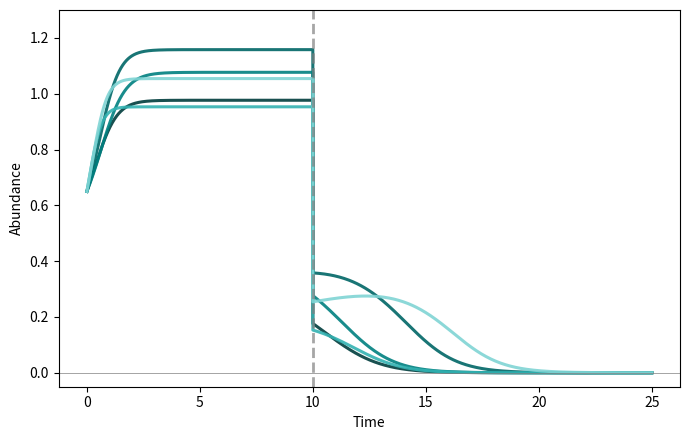

Reproduce this figure in Python.
import numpy as np
import matplotlib.pyplot as plt
from scipy.integrate import solve_ivp

np.random.seed(42)

# -----------------------------
# Parameters (5 species)
# Each r_i, K_i, A_i is drawn from Normal(mean, std=0.1)
# where mean matches the 1-D model values
# -----------------------------
n_species = 5

r = np.random.normal(loc=1.0, scale=0.1, size=n_species)
K = np.random.normal(loc=1.0, scale=0.1, size=n_species)
A = np.random.normal(loc=0.5, scale=0.1, size=n_species)

# Cooperation matrix: 1 on diagonal (self), 0.1 off-diagonal (cross-species facilitation)
C = np.full((n_species, n_species), 0.1)
np.fill_diagonal(C, 1.0)

print("Parameters:")
for i in range(n_species):
    print(f"  Species {i+1}: r={r[i]:.3f}, K={K[i]:.3f}, A={A[i]:.3f}")

# -----------------------------
# Coupled model
# dN_i/dt = r_i * N_i * (1 - N_i/K_i) * ((sum_jC_ijN_j)/A_i - 1)
# The Allee term uses the weighted abundance across all species,
# capturing positive (facilitation) coupling: each species benefits
# from the collective presence of all others through the matrix C.
# -----------------------------
def coupled_allee(t, N):
    N = np.maximum(N, 0)              # guard against tiny negatives
    weighted = C @ N                  # weighted_i = sum_j C_ij * N_j
    dN = r * N * (1 - N / K) * (weighted / A - 1)
    return dN

# -----------------------------
# Initial conditions (same relative starting point as 1-D model)
# -----------------------------
N0 = np.full(n_species, 0.65)

# -----------------------------
# First simulation (0 → 10)
# -----------------------------
t_span1 = (0, 10)
t_eval1 = np.linspace(*t_span1, 500)
sol1 = solve_ivp(coupled_allee, t_span1, N0, t_eval=t_eval1,
                 method='RK45', rtol=1e-8, atol=1e-10)

N_end = sol1.y[:, -1].copy()

# -----------------------------
# Apply press perturbation (same magnitude as 1-D: -0.52)
# Distributed equally across all species
# -----------------------------
perturbation = 4 / n_species        # split evenly so total drop = 0.52
N_end -= perturbation
N_perturbed = np.maximum(N_end, 0)

print(f"\nPost-perturbation N: {N_perturbed}")

# -----------------------------
# Second simulation (10 → 25)
# -----------------------------
t_span2 = (10, 25)
t_eval2 = np.linspace(*t_span2, 500)
sol2 = solve_ivp(coupled_allee, t_span2, N_perturbed, t_eval=t_eval2,
                 method='RK45', rtol=1e-8, atol=1e-10)

# -----------------------------
# Combine time series
# -----------------------------
t = np.concatenate([sol1.t, sol2.t])
N_all = np.concatenate([sol1.y, sol2.y], axis=1)   # shape: (5, T)
N_total = N_all.sum(axis=0)                         # total community abundance

# -----------------------------
# Colour palette — teal shades from dark to light
# -----------------------------
colors = ["#003d3d", "#006666", "#008080", "#33b2b2", "#80d4d4"]
labels = [f"Species {i+1}" for i in range(n_species)]


# ======================================================
# Plot 2All species trajectories together
# ======================================================
fig, ax = plt.subplots(figsize=(7, 4.5))

for i in range(n_species):
    ax.plot(t, N_all[i], color=colors[i], linewidth=2.2, label=labels[i], alpha=0.9)
ax.axvline(10, linestyle="--", color="gray", linewidth=2, alpha=0.7)
ax.axhline(0, color="gray", linewidth=0.5)
ax.set_ylabel("Abundance")
ax.set_xlabel("Time")
#ax.legend(fontsize=9, frameon=False, ncol=2)
ax.set_ylim(-0.05, 1.3)

plt.tight_layout()
plt.savefig("allee_5species_community.png",
            dpi=150, bbox_inches="tight")
plt.show()
